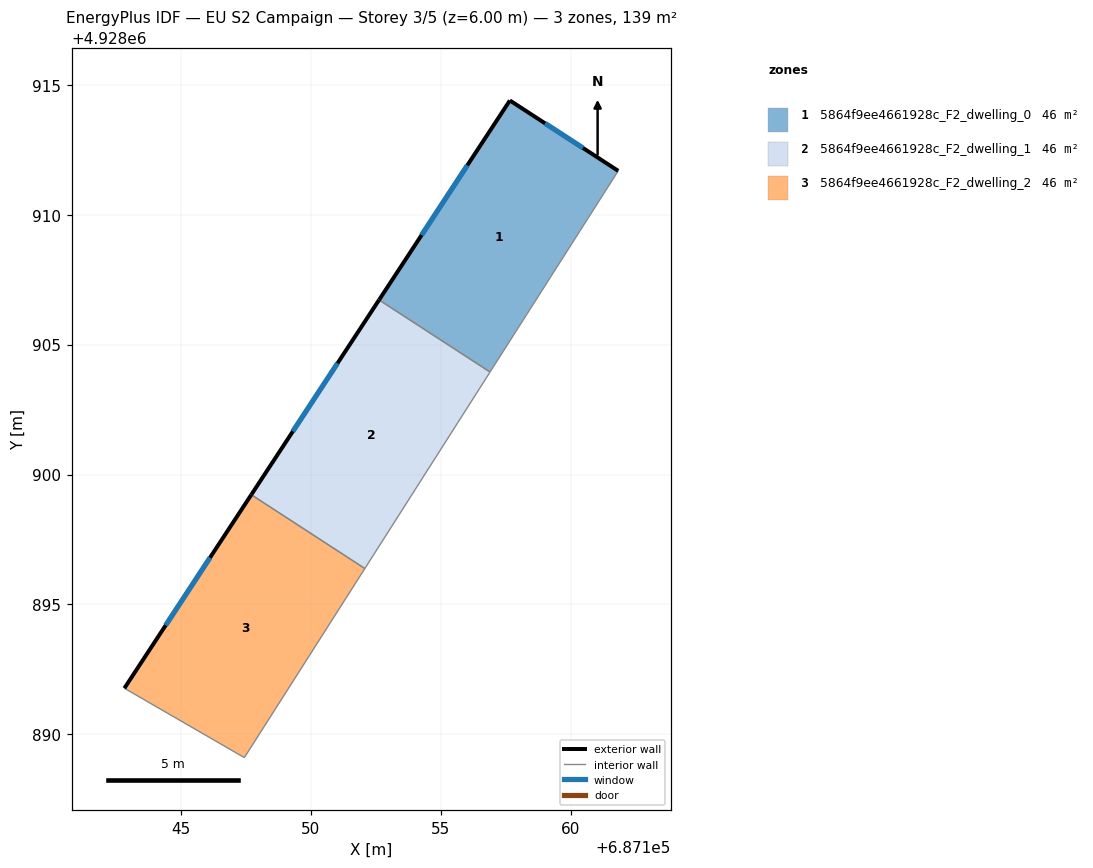
=== STOREY PLAN SPEC (per zone: floor XY polygon, exterior-wall plan segments, windows/doors) ===
zone 1: 5864f9ee4661928c_F2_dwelling_0  (46.2 m²)
  floor: (687156.90, 4928903.95) (687161.83, 4928911.69) (687157.67, 4928914.40) (687152.63, 4928906.72)
  exterior wall: (687152.63, 4928906.72) – (687157.67, 4928914.40)  [9.2 m]
    window: (687154.27, 4928909.22) – (687156.03, 4928911.90)  [3.4 m²]
  exterior wall: (687157.67, 4928914.40) – (687161.83, 4928911.69)  [5.0 m]
    window: (687159.02, 4928913.52) – (687160.48, 4928912.57)  [1.8 m²]
  interior walls: 2
zone 2: 5864f9ee4661928c_F2_dwelling_1  (46.2 m²)
  floor: (687152.08, 4928896.38) (687156.90, 4928903.95) (687152.63, 4928906.72) (687147.71, 4928899.22)
  exterior wall: (687147.71, 4928899.22) – (687152.63, 4928906.72)  [9.0 m]
    window: (687149.31, 4928901.66) – (687151.03, 4928904.28)  [3.3 m²]
  interior walls: 3
zone 3: 5864f9ee4661928c_F2_dwelling_2  (46.2 m²)
  floor: (687147.44, 4928889.10) (687152.08, 4928896.38) (687147.71, 4928899.22) (687142.83, 4928891.77)
  exterior wall: (687142.83, 4928891.77) – (687147.71, 4928899.22)  [8.9 m]
    window: (687144.42, 4928894.20) – (687146.12, 4928896.80)  [3.3 m²]
  interior walls: 3

=== DERIVED (storey summary) ===
Building: EU S2 Campaign
Storey: 3 of 5  (floor level z = 6.00 m)
Storey gross floor area: 138.6 m²
Zones on this storey: 3
  - 5864f9ee4661928c_F2_dwelling_0: floor 46.2 m²; exterior wall 14.2 m (42.5 m²); 2 window(s) 5.2 m²; WWR 12.2%
  - 5864f9ee4661928c_F2_dwelling_1: floor 46.2 m²; exterior wall 9.0 m (26.9 m²); 1 window(s) 3.3 m²; WWR 12.2%
  - 5864f9ee4661928c_F2_dwelling_2: floor 46.2 m²; exterior wall 8.9 m (26.7 m²); 1 window(s) 3.3 m²; WWR 12.2%
Zone adjacency (shared interzone walls):
  - 5864f9ee4661928c_F2_dwelling_0 ↔ 5864f9ee4661928c_F2_dwelling_1
  - 5864f9ee4661928c_F2_dwelling_1 ↔ 5864f9ee4661928c_F2_dwelling_2